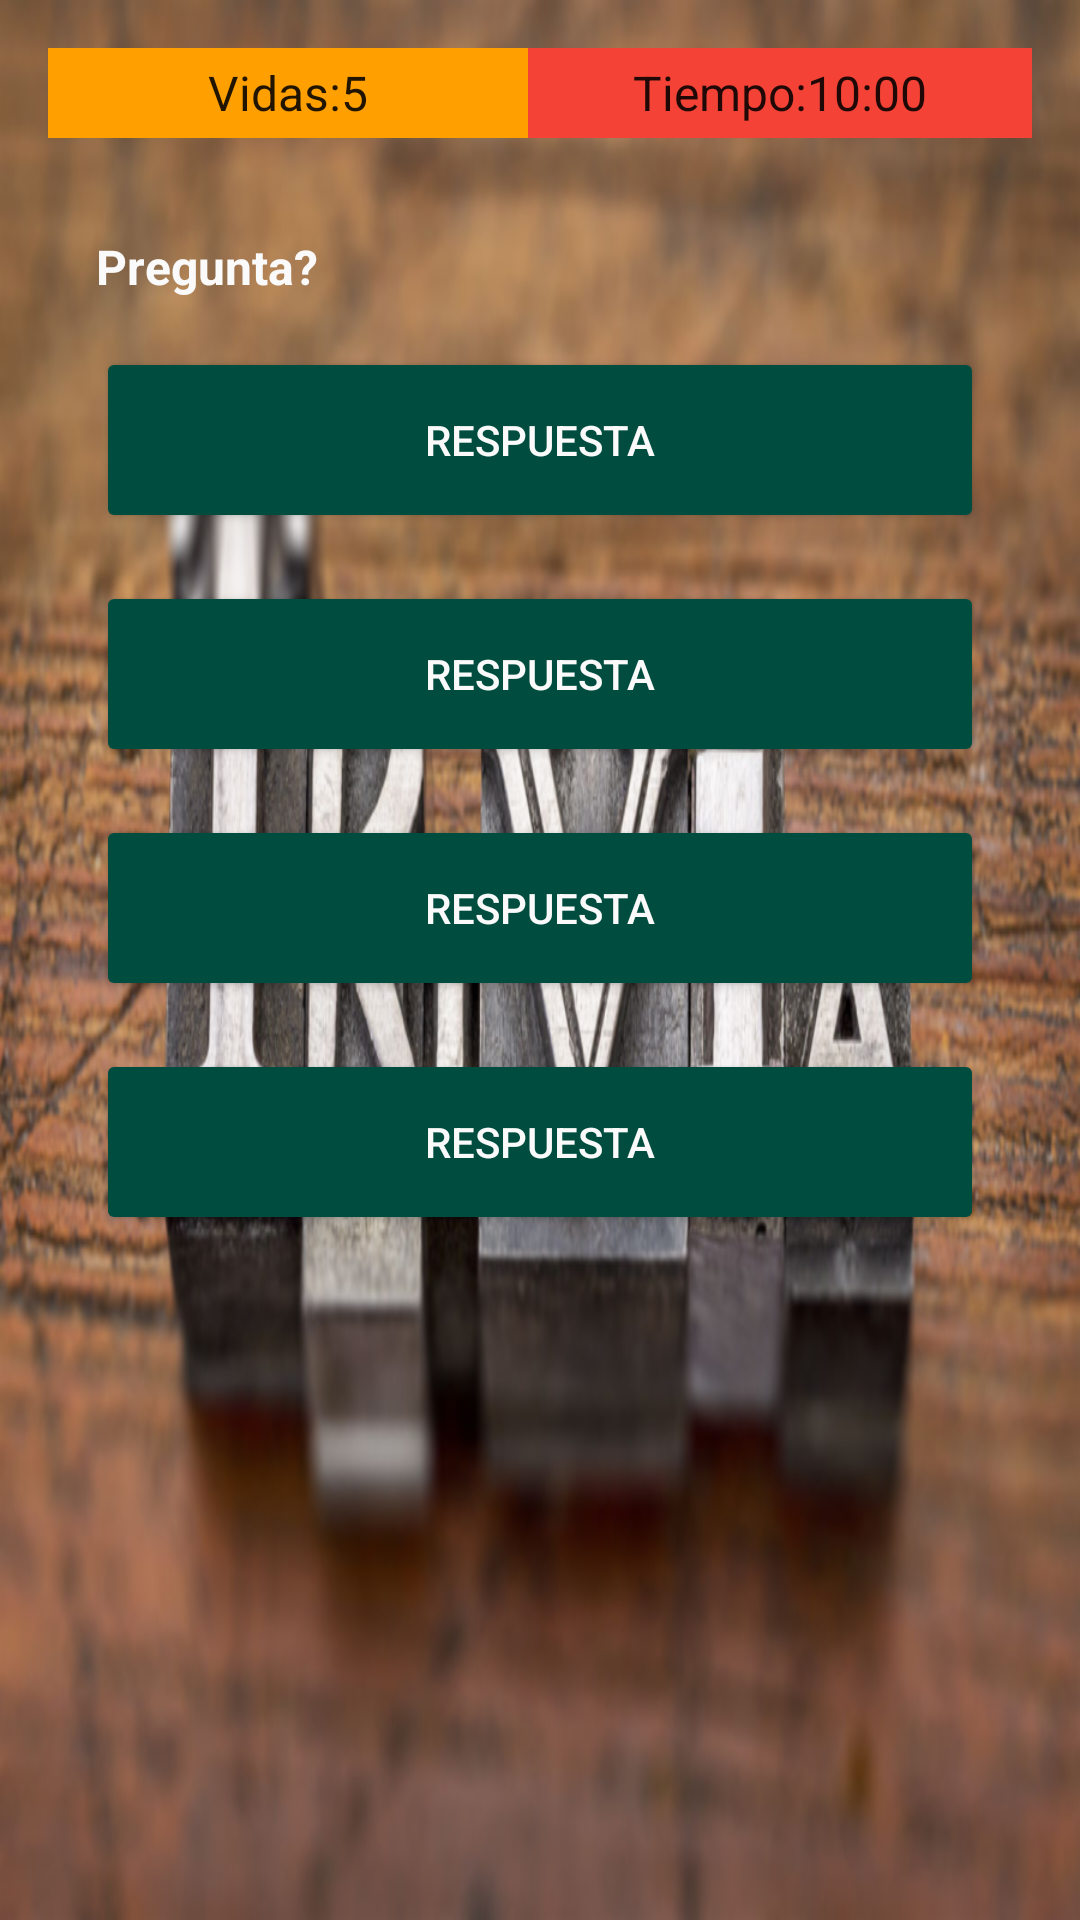

Produce the Android XML layout that renders to this screen, including the resource entries it uses.
<!-- AndroidManifest.xml: application theme AppTheme -->
<!-- res/layout/activity_empezar_trivia.xml -->
<LinearLayout xmlns:android="http://schemas.android.com/apk/res/android"
    android:layout_width="match_parent"
    android:layout_height="match_parent"
    android:background="@drawable/fondo"
    android:orientation="vertical"
    android:padding="@dimen/activity_vertical_margin">

    <LinearLayout
        android:layout_width="match_parent"
        android:layout_height="wrap_content"
        android:orientation="horizontal">

        <TextView
            android:id="@+id/txt_numero_vidas"
            android:layout_width="160dp"
            android:layout_height="30dp"
            android:background="@color/buttonPressedColor"
            android:gravity="center"
            android:text="Vidas:5"
            android:textAppearance="?android:attr/textAppearanceLarge"
            android:textSize="16dp" />

        <TextView
            android:id="@+id/txt_tiempo"
            android:layout_width="match_parent"
            android:layout_height="match_parent"
            android:background="@color/buttonErrorColor"
            android:gravity="center"
            android:text="Tiempo:10:00"
            android:textAppearance="?android:attr/textAppearanceLarge"
            android:textSize="16dp" />
    </LinearLayout>
    <LinearLayout
        android:layout_width="match_parent"
        android:layout_height="wrap_content"
        android:layout_margin="@dimen/activity_vertical_margin"
        android:orientation="vertical">
        <TextView
            android:id="@+id/txt_respuesta1play"
            android:layout_width="match_parent"
            android:layout_height="wrap_content"
            android:textStyle="bold"
            android:layout_marginTop="@dimen/activity_vertical_margin"
            android:textColor="@color/buttonTextColorWhite"
            android:text="Pregunta?"
            android:textAppearance="?android:attr/textAppearanceLarge"
            android:textSize="16dp" />

        <Button
            android:id="@+id/btn_respuesta1"
            android:layout_width="match_parent"
            android:layout_height="62dp"
            android:layout_marginTop="@dimen/activity_vertical_margin"
            android:focusable="true"
            android:text="Respuesta"
            android:textColor="@color/buttonTextColorWhite"
            android:theme="@style/RaisedButtonDark" />

        <Button
            android:id="@+id/btn_respuesta2"
            android:layout_width="match_parent"
            android:layout_height="62dp"
            android:layout_marginTop="@dimen/activity_vertical_margin"
            android:focusable="true"
            android:text="Respuesta"
            android:textColor="@color/buttonTextColorWhite"
            android:theme="@style/RaisedButtonDark" />
        <Button
            android:id="@+id/btn_respuesta3"
            android:layout_width="match_parent"
            android:layout_height="62dp"
            android:layout_marginTop="@dimen/activity_vertical_margin"
            android:focusable="true"
            android:text="Respuesta"
            android:textColor="@color/buttonTextColorWhite"
            android:theme="@style/RaisedButtonDark" />

        <Button
            android:id="@+id/btn_respuesta4"
            android:layout_width="match_parent"
            android:layout_height="62dp"
            android:layout_marginTop="@dimen/activity_vertical_margin"
            android:focusable="true"
            android:text="Respuesta"
            android:textColor="@color/buttonTextColorWhite"
            android:theme="@style/RaisedButtonDark" />
    </LinearLayout>

</LinearLayout>
<!-- resources referenced by this layout -->
<resources>
  <color name="buttonErrorColor">#F44336</color>
  <color name="buttonPressedColor">#FFA000</color>
  <color name="buttonTextColorWhite">#FAFAFA</color>
  <dimen name="activity_vertical_margin">16dp</dimen>
  <!-- drawable fondo: png bitmap (drawable-hdpi, 963687 bytes) -->
  <style name="RaisedButtonDark" parent="Theme.AppCompat.DayNight">
          <item name="colorButtonNormal">@color/buttonSuccessColor</item>
          <item name="colorControlHighlight">@color/buttonHoverColor</item>
          <item name="android:textColor">@color/buttonTextColorBlack</item>
      </style>
  <style name="AppTheme" parent="Theme.AppCompat.Light.DarkActionBar">
          
          <item name="colorPrimary">@color/colorPrimary</item>
          <item name="colorPrimaryDark">@color/colorPrimaryDark</item>
          <item name="colorAccent">@color/colorAccent</item>
      </style>
  <color name="buttonSuccessColor">#004D40</color>
  <color name="buttonHoverColor">#00BFA5</color>
  <color name="buttonTextColorBlack">#000</color>
  <color name="colorPrimary">#004D44</color>
  <color name="colorPrimaryDark">#00695C</color>
  <color name="colorAccent">#1DE9B6</color>
</resources>
